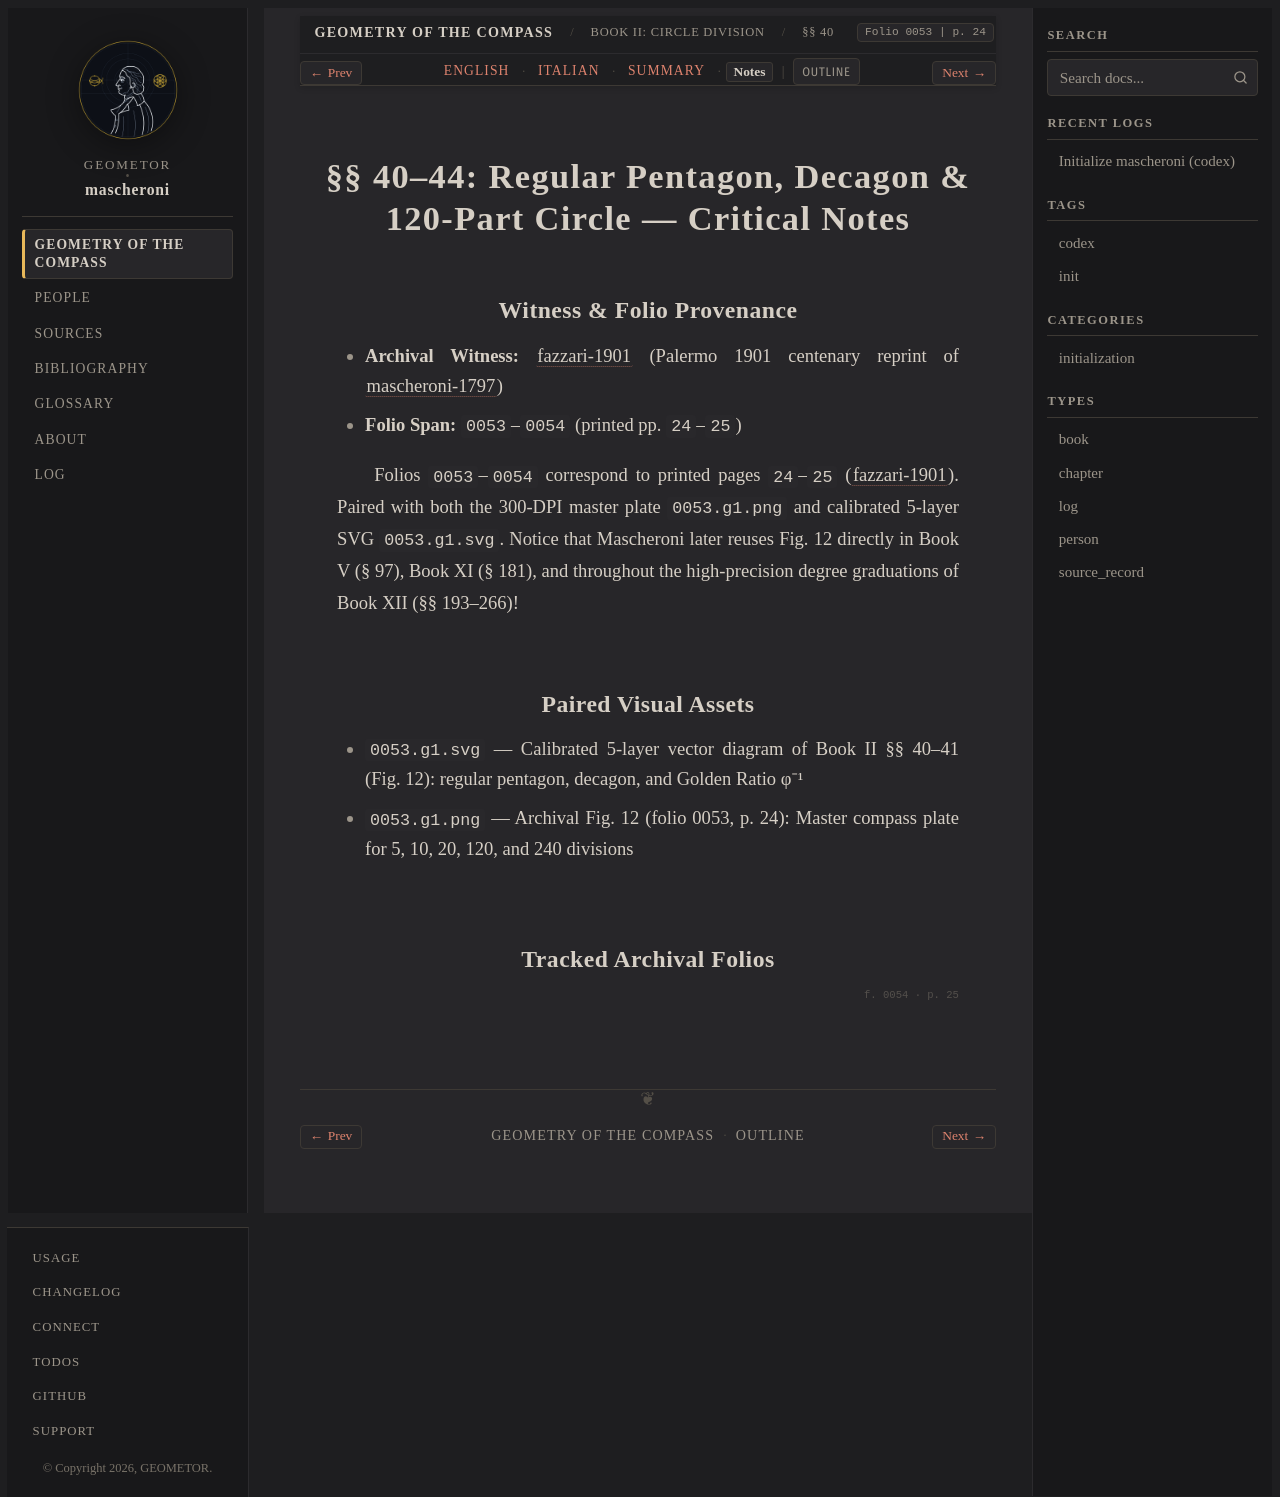

repository: geometor/mascheroni · page: geometria_del_compasso/02-book-02/04-sec-40-pentagon/notes.html · generator: sphinx

:order: 4
:layout: book
:title: §§ 40–44: Regular Pentagon, Decagon & 120-Part Circle — Critical Notes
:nav_title: §§ 40–44: Pentagon & Decagon
:breadcrumb_title: §§ 40–44: Pentagon & Decagon
:folio: 0053
:page: 24
:tracks: English: index | Italian: it | Summary: summary | Notes: notes

.. _mascheroni-02-book-02-04-sec-40-pentagon-notes:

======================================================================
§§ 40–44: Regular Pentagon, Decagon & 120-Part Circle — Critical Notes
======================================================================

Witness & Folio Provenance
--------------------------

* **Archival Witness:** :cite:`fazzari-1901` (Palermo 1901 centenary reprint of :cite:`mascheroni-1797`)
* **Folio Span:** ``0053``–``0054`` (printed pp. ``24``–``25``)

Folios ``0053``–``0054`` correspond to printed pages ``24``–``25`` (:cite:`fazzari-1901`). Paired with both the 300-DPI master plate ``0053.g1.png`` and calibrated 5-layer SVG ``0053.g1.svg``. Notice that Mascheroni later reuses Fig. 12 directly in Book V (§ 97), Book XI (§ 181), and throughout the high-precision degree graduations of Book XII (§§ 193–266)!

Paired Visual Assets
--------------------

* ``0053.g1.svg`` — Calibrated 5-layer vector diagram of Book II §§ 40–41 (Fig. 12): regular pentagon, decagon, and Golden Ratio φ⁻¹
* ``0053.g1.png`` — Archival Fig. 12 (folio 0053, p. 24): Master compass plate for 5, 10, 20, 120, and 240 divisions

Tracked Archival Folios
-----------------------

.. folio:: 0053
   :page: 24

.. folio:: 0054
   :page: 25
